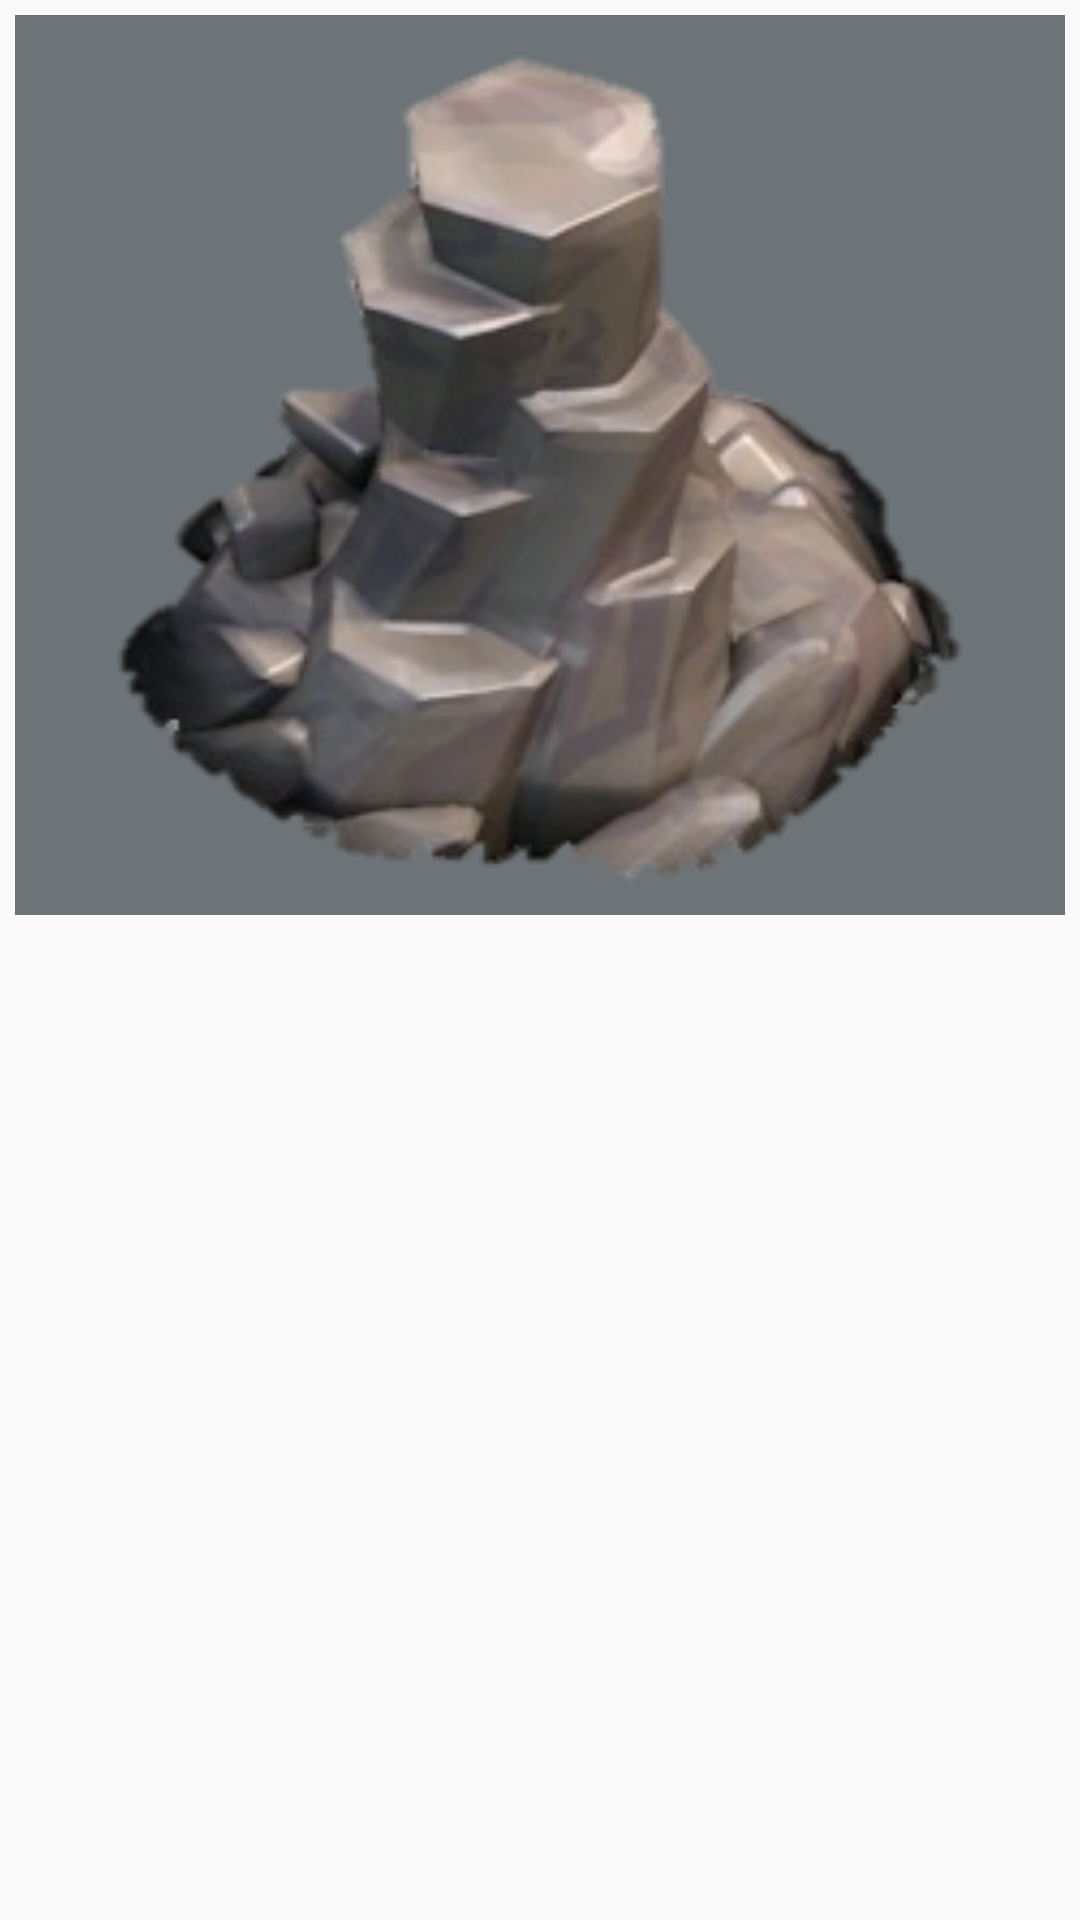

Write the Android layout XML for this screen, with the resource values it uses.
<!-- AndroidManifest.xml: application theme AppTheme -->
<!-- res/layout/fragment_wizard_tower.xml -->
<FrameLayout xmlns:android="http://schemas.android.com/apk/res/android"
    xmlns:tools="http://schemas.android.com/tools" android:layout_width="match_parent"
    android:layout_height="match_parent" tools:context="com.yogesh.cocguide.fragments.WizardTower">

    <FrameLayout
        android:id="@+id/frameMinions"
        android:layout_width="match_parent"
        android:layout_height="wrap_content"
        android:layout_marginBottom="5dp"
        android:layout_marginLeft="5dp"
        android:layout_marginRight="5dp"
        android:layout_marginTop="5dp"
        android:background="@color/trans_greyblue"
        >
        <ImageButton
            android:layout_width="match_parent"
            android:layout_height="300dp"
            android:id="@+id/imageButton_army"
            android:layout_centerHorizontal="true"
            android:background="@drawable/def_wizard_tower_one"
            />
    </FrameLayout>

</FrameLayout>
<!-- resources referenced by this layout -->
<resources>
  <color name="trans_greyblue">#aa263238</color>
  <!-- drawable def_wizard_tower_one: png bitmap (drawable, 47838 bytes) -->
  <style name="AppTheme" parent="AppTheme.Base" />
  <style name="AppTheme.Base" parent="Theme.AppCompat.Light.NoActionBar">
          <item name="colorPrimary">@color/colorPrimary</item>
          <item name="colorPrimaryDark">@color/colorPrimaryDark</item>
          <item name="android:windowNoTitle">true</item>
          <item name="windowActionBar">false</item>
          <item name="drawerArrowStyle">@style/DrawerArrowStyle</item>
  
      </style>
  <color name="colorPrimary">#FF9800</color>
  <color name="colorPrimaryDark">#E65100</color>
  <style name="DrawerArrowStyle" parent="Widget.AppCompat.DrawerArrowToggle">
          <item name="spinBars">true</item>
          <item name="color">@android:color/white</item>
      </style>
</resources>
